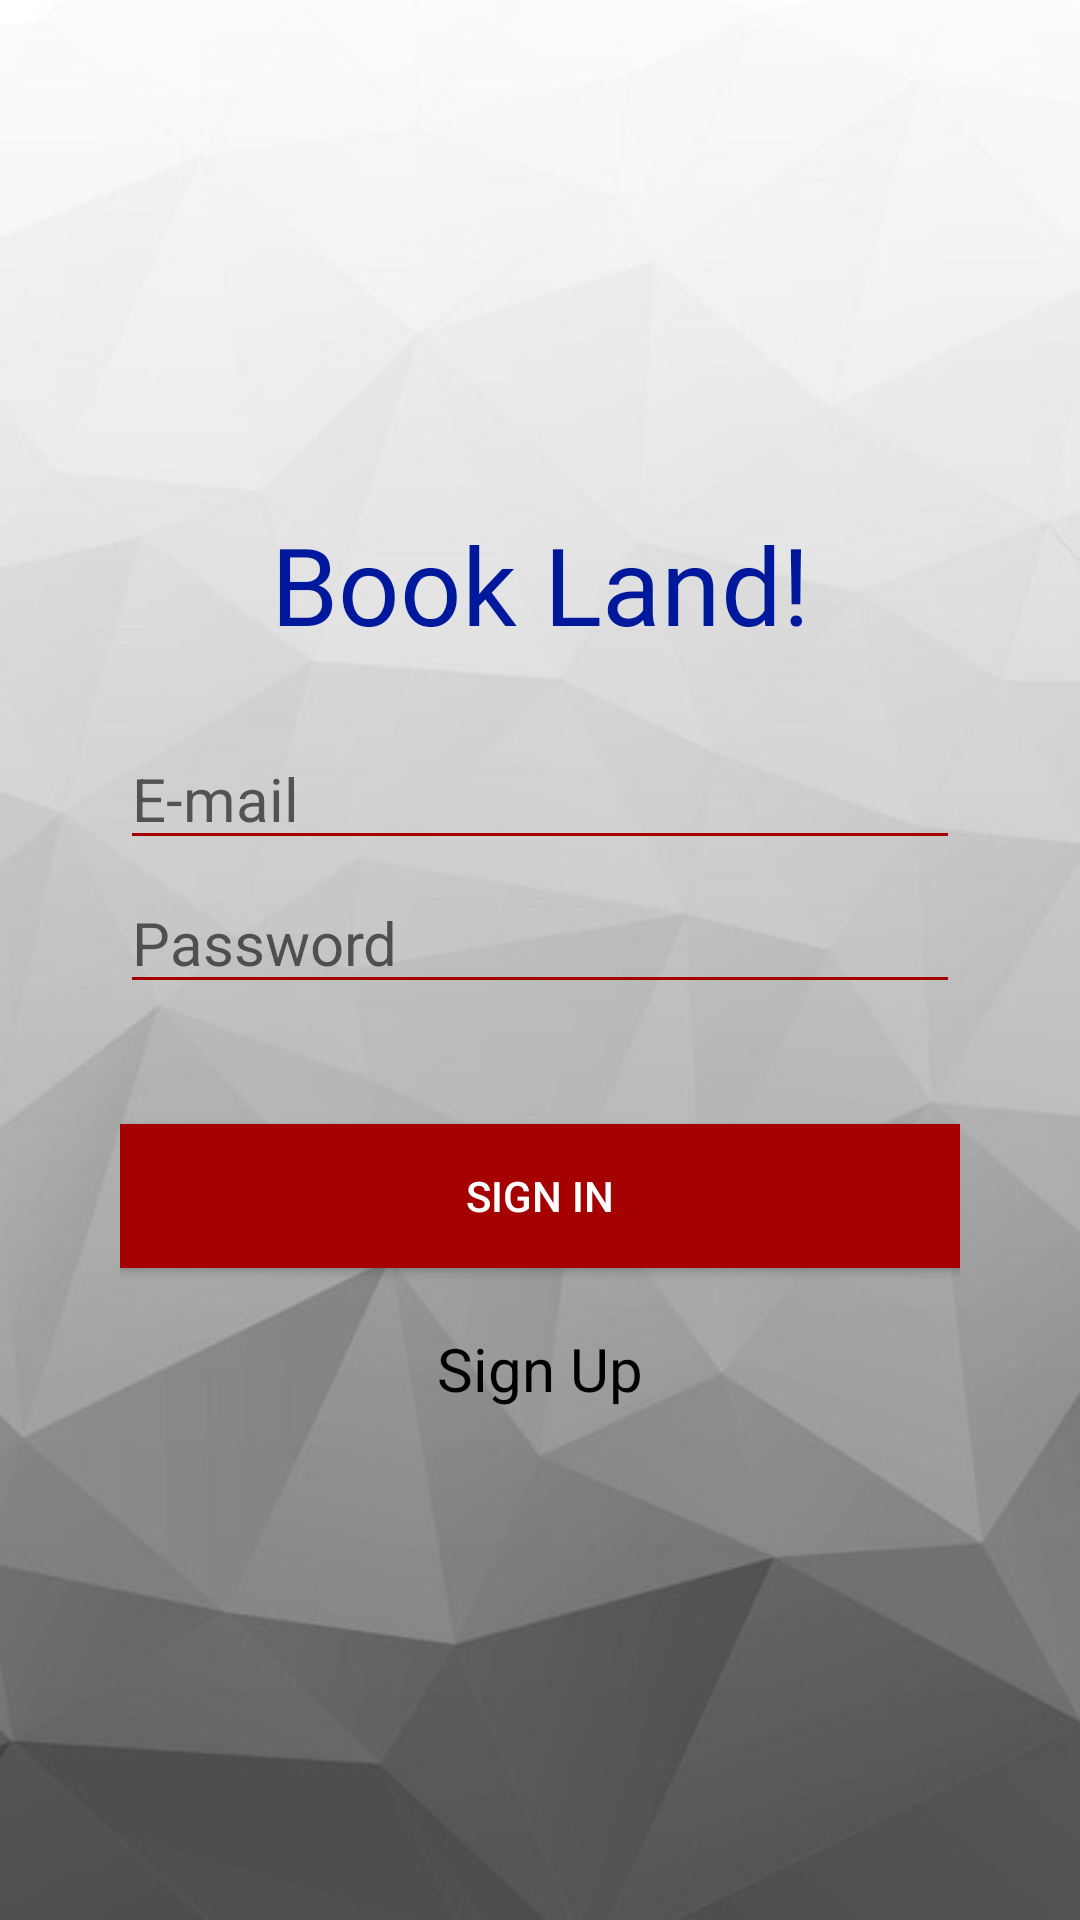

This screen was rendered from an Android layout file. Write that file and the resources it references.
<!-- AndroidManifest.xml: application theme AppTheme -->
<!-- res/layout/activity_log_in.xml -->
<?xml version="1.0" encoding="utf-8"?>
<RelativeLayout xmlns:android="http://schemas.android.com/apk/res/android"
    xmlns:app="http://schemas.android.com/apk/res-auto"
    xmlns:tools="http://schemas.android.com/tools"
    android:layout_width="match_parent"
    android:layout_height="match_parent"
    android:background="@drawable/newregister"
    tools:context=".Activity.LogIn">

    <LinearLayout
        android:layout_width="match_parent"
        android:layout_height="match_parent"
        android:padding="40dp"
        android:gravity="center"
        android:orientation="vertical">

        <TextView
            android:layout_width="match_parent"
            android:layout_height="wrap_content"
            android:layout_marginBottom="20dp"
            android:textColor="#00189C"
            android:fontFamily="@font/carter_one"
            android:gravity="center_horizontal"
            android:text="Book Land!"
            android:textSize="36dp" />


        <EditText
            android:layout_width="match_parent"
            android:layout_height="wrap_content"
            android:id="@+id/log_email"
            android:layout_marginTop="4dp"
            android:maxLines="1"
            android:hint="E-mail"
            android:backgroundTint="#A60101"
            android:textSize="20sp"/>
        <EditText
            android:layout_width="match_parent"
            android:layout_height="wrap_content"
            android:id="@+id/log_password"
            android:layout_marginTop="4dp"
            android:maxLines="1"
            android:inputType="textPassword"
            android:hint="Password"
            android:backgroundTint="#A60101"
            android:textSize="20sp"/>

        <Button
            android:layout_width="match_parent"
            android:layout_height="wrap_content"
            android:layout_marginTop="40dp"
            android:id="@+id/log_btn"
            android:text="Sign in"
            android:background="#A60101"
            android:textColor="#ffff"/>
        <TextView
            android:layout_width="150dp"
            android:gravity="center"
            android:layout_height="wrap_content"
            android:text="Sign Up"
            android:textColor="#000000"
            android:textSize="20sp"
            android:id="@+id/register_btn"
            android:layout_marginTop="20dp"/>
        
    </LinearLayout>

</RelativeLayout>
<!-- resources referenced by this layout -->
<resources>
  <!-- drawable newregister: jpg bitmap (drawable, 30474 bytes) -->
  <style name="AppTheme" parent="Theme.AppCompat.Light.NoActionBar">
          
          <item name="colorPrimary">@color/colorPrimary</item>
          <item name="colorPrimaryDark">@color/colorPrimaryDark</item>
          <item name="colorAccent">@color/colorAccent</item>
      </style>
  <!-- not gathered from this repository: default colours our renderer supplied (Android Studio template values) -->
  <color name="colorPrimary">#FF6200EE</color>
  <color name="colorPrimaryDark">#FF3700B3</color>
  <color name="colorAccent">#FF03DAC5</color>
</resources>
